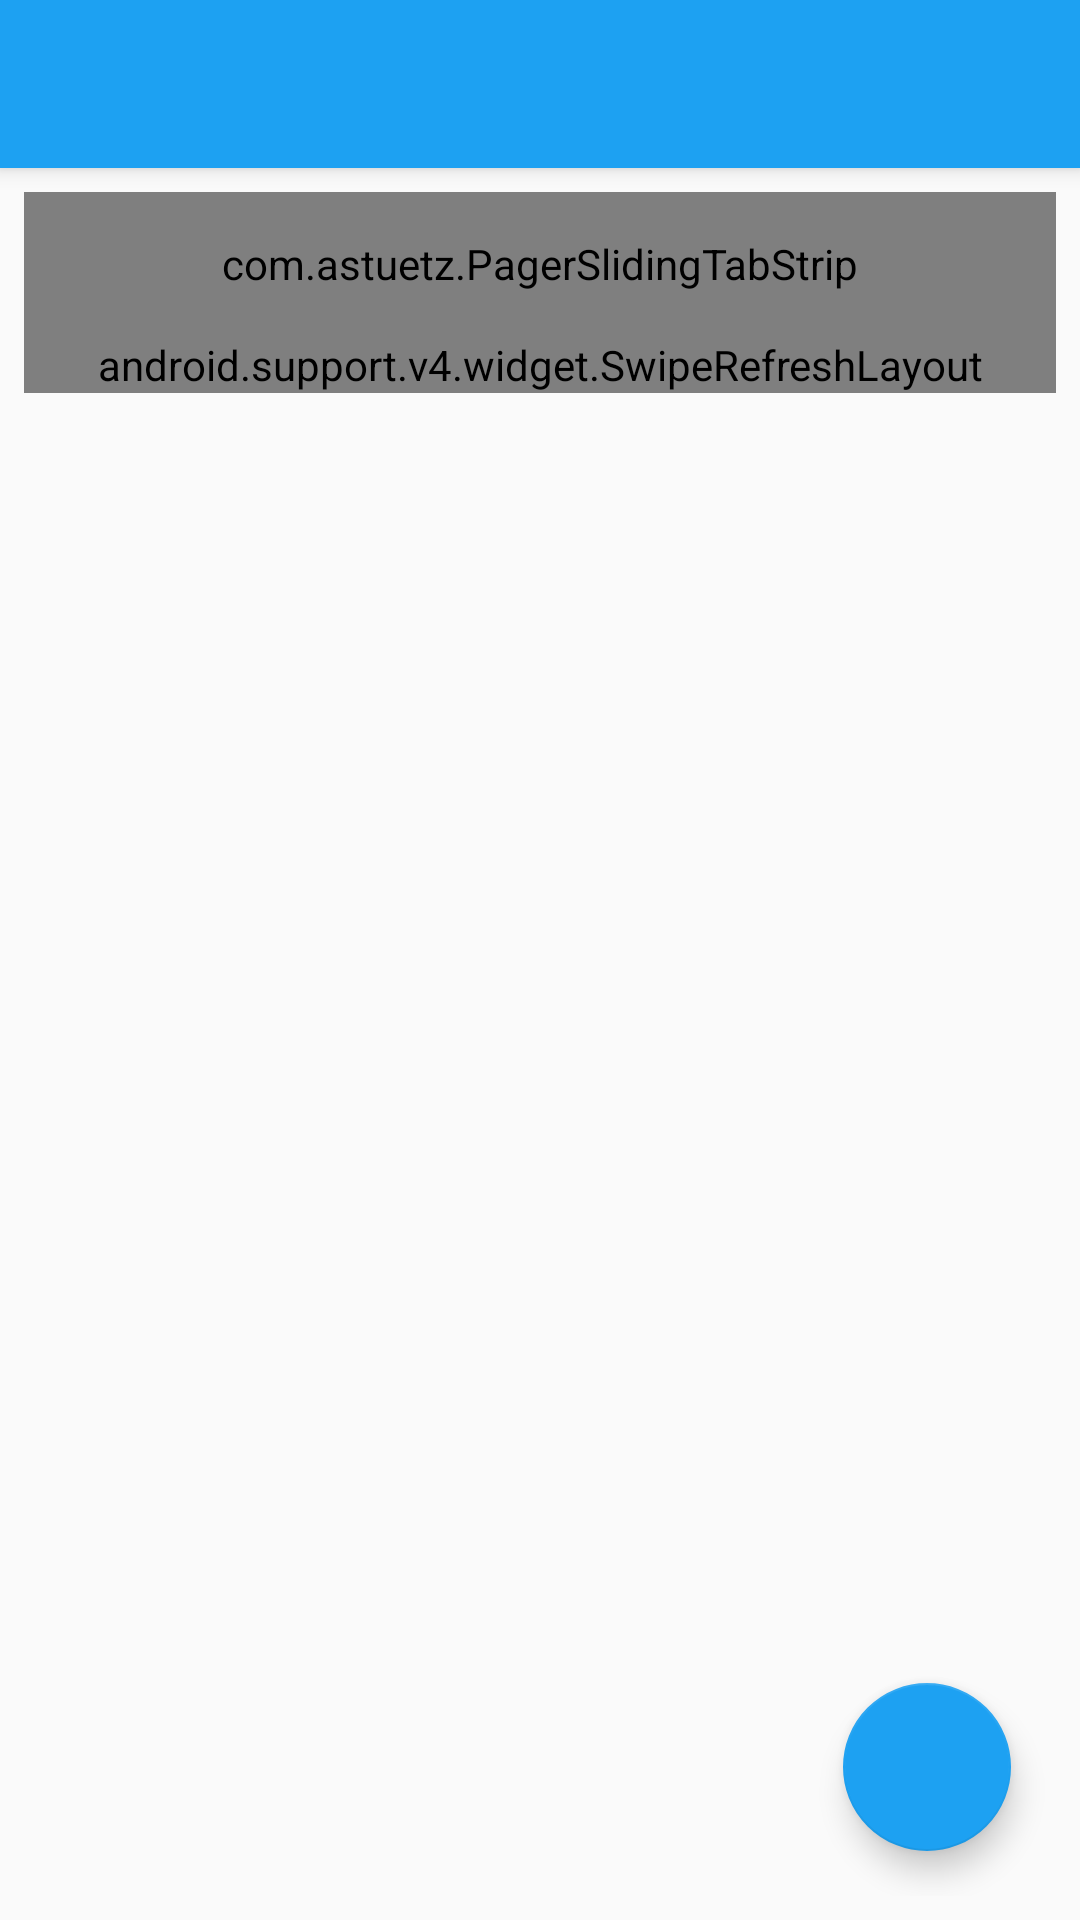

This screen was rendered from an Android layout file. Write that file and the resources it references.
<!-- AndroidManifest.xml: activity theme AppTheme.NoActionBar -->
<!-- res/layout/activity_timeline.xml -->
<?xml version="1.0" encoding="utf-8"?>
<android.support.design.widget.CoordinatorLayout xmlns:android="http://schemas.android.com/apk/res/android"
xmlns:app="http://schemas.android.com/apk/res-auto"
xmlns:tools="http://schemas.android.com/tools"
android:layout_width="match_parent"
android:layout_height="match_parent"
android:fitsSystemWindows="true"
tools:context="com.codepath.apps.tweetsatease.activities.TimelineActivity">

<android.support.design.widget.AppBarLayout
    android:layout_width="match_parent"
    android:layout_height="wrap_content"
    android:theme="@style/AppTheme.AppBarOverlay">

    <android.support.v7.widget.Toolbar
        android:id="@+id/toolbar"
        android:layout_width="match_parent"
        android:layout_height="?attr/actionBarSize"
        android:background="@color/dodger_blue"
        app:popupTheme="@style/AppTheme.PopupOverlay"
        />

</android.support.design.widget.AppBarLayout>

<include layout="@layout/content_timeline"/>

</android.support.design.widget.CoordinatorLayout>
<!-- res/layout/content_timeline.xml (included above) -->
<?xml version="1.0" encoding="utf-8"?>
<RelativeLayout xmlns:android="http://schemas.android.com/apk/res/android"
    xmlns:app="http://schemas.android.com/apk/res-auto"
    xmlns:tools="http://schemas.android.com/tools"
    xmlns:dots="http://schemas.android.com/apk/res-auto"
    android:layout_width="match_parent"
    android:layout_height="match_parent"
    android:padding="8dp"
    app:layout_behavior="@string/appbar_scrolling_view_behavior"
    tools:context=".activities.TimelineActivity"
    tools:showIn="@layout/activity_timeline">



    <com.astuetz.PagerSlidingTabStrip
        android:id="@+id/tabs"
        app:pstsShouldExpand="true"
        app:pstsTextAllCaps="true"
        android:textSize="14sp"
        android:textColor="#000000"
        app:pstsDividerColor="@color/dodger_blue"
        app:pstsIndicatorColor="@color/dodger_blue"
        app:pstsUnderlineColor="@color/dodger_blue"
        app:pstsIndicatorHeight="5dp"
        android:background="@color/white"
        android:layout_width="match_parent"
        android:layout_height="48dp" />


    <android.support.v4.widget.SwipeRefreshLayout
        xmlns:android="http://schemas.android.com/apk/res/android"
        android:id="@+id/swipeContainer"
        android:layout_below="@+id/tabs"
        android:layout_width="match_parent"
        android:layout_height="wrap_content">
        <android.support.v4.view.ViewPager
            android:id="@+id/viewpager"
            android:layout_width="match_parent"
            android:layout_height="wrap_content"
            android:background="@android:color/white"
            android:layout_alignParentLeft="true"
            android:layout_alignParentStart="true" />

    </android.support.v4.widget.SwipeRefreshLayout>

    <android.support.design.widget.FloatingActionButton
        app:layout_behavior="com.codepath.apps.tweetsatease.ScrollAwareFABBehavior"
        android:id="@+id/fab_compose"
        android:src="@drawable/ic_fab"
        app:backgroundTint="@color/dodger_blue"
        app:fabSize="normal"
        android:layout_width="wrap_content"
        android:layout_height="wrap_content"
        android:layout_gravity="bottom|right"
        app:layout_anchorGravity="bottom|right|end"
        android:layout_marginRight="15dp"
        android:layout_marginBottom="15dp"
        android:layout_alignParentBottom="true"
        android:layout_alignParentRight="true"
        android:layout_alignParentEnd="true" />


</RelativeLayout>
<!-- resources referenced by this layout -->
<resources>
  <color name="dodger_blue">#1DA1F2</color>
  <color name="white">#ffffff</color>
  <style name="AppTheme.AppBarOverlay" parent="ThemeOverlay.AppCompat.Dark.ActionBar" />
  <style name="AppTheme.PopupOverlay" parent="ThemeOverlay.AppCompat.Light" />
  <style name="AppTheme.NoActionBar">
          <item name="windowActionBar">false</item>
          <item name="windowNoTitle">true</item>
      </style>
</resources>
